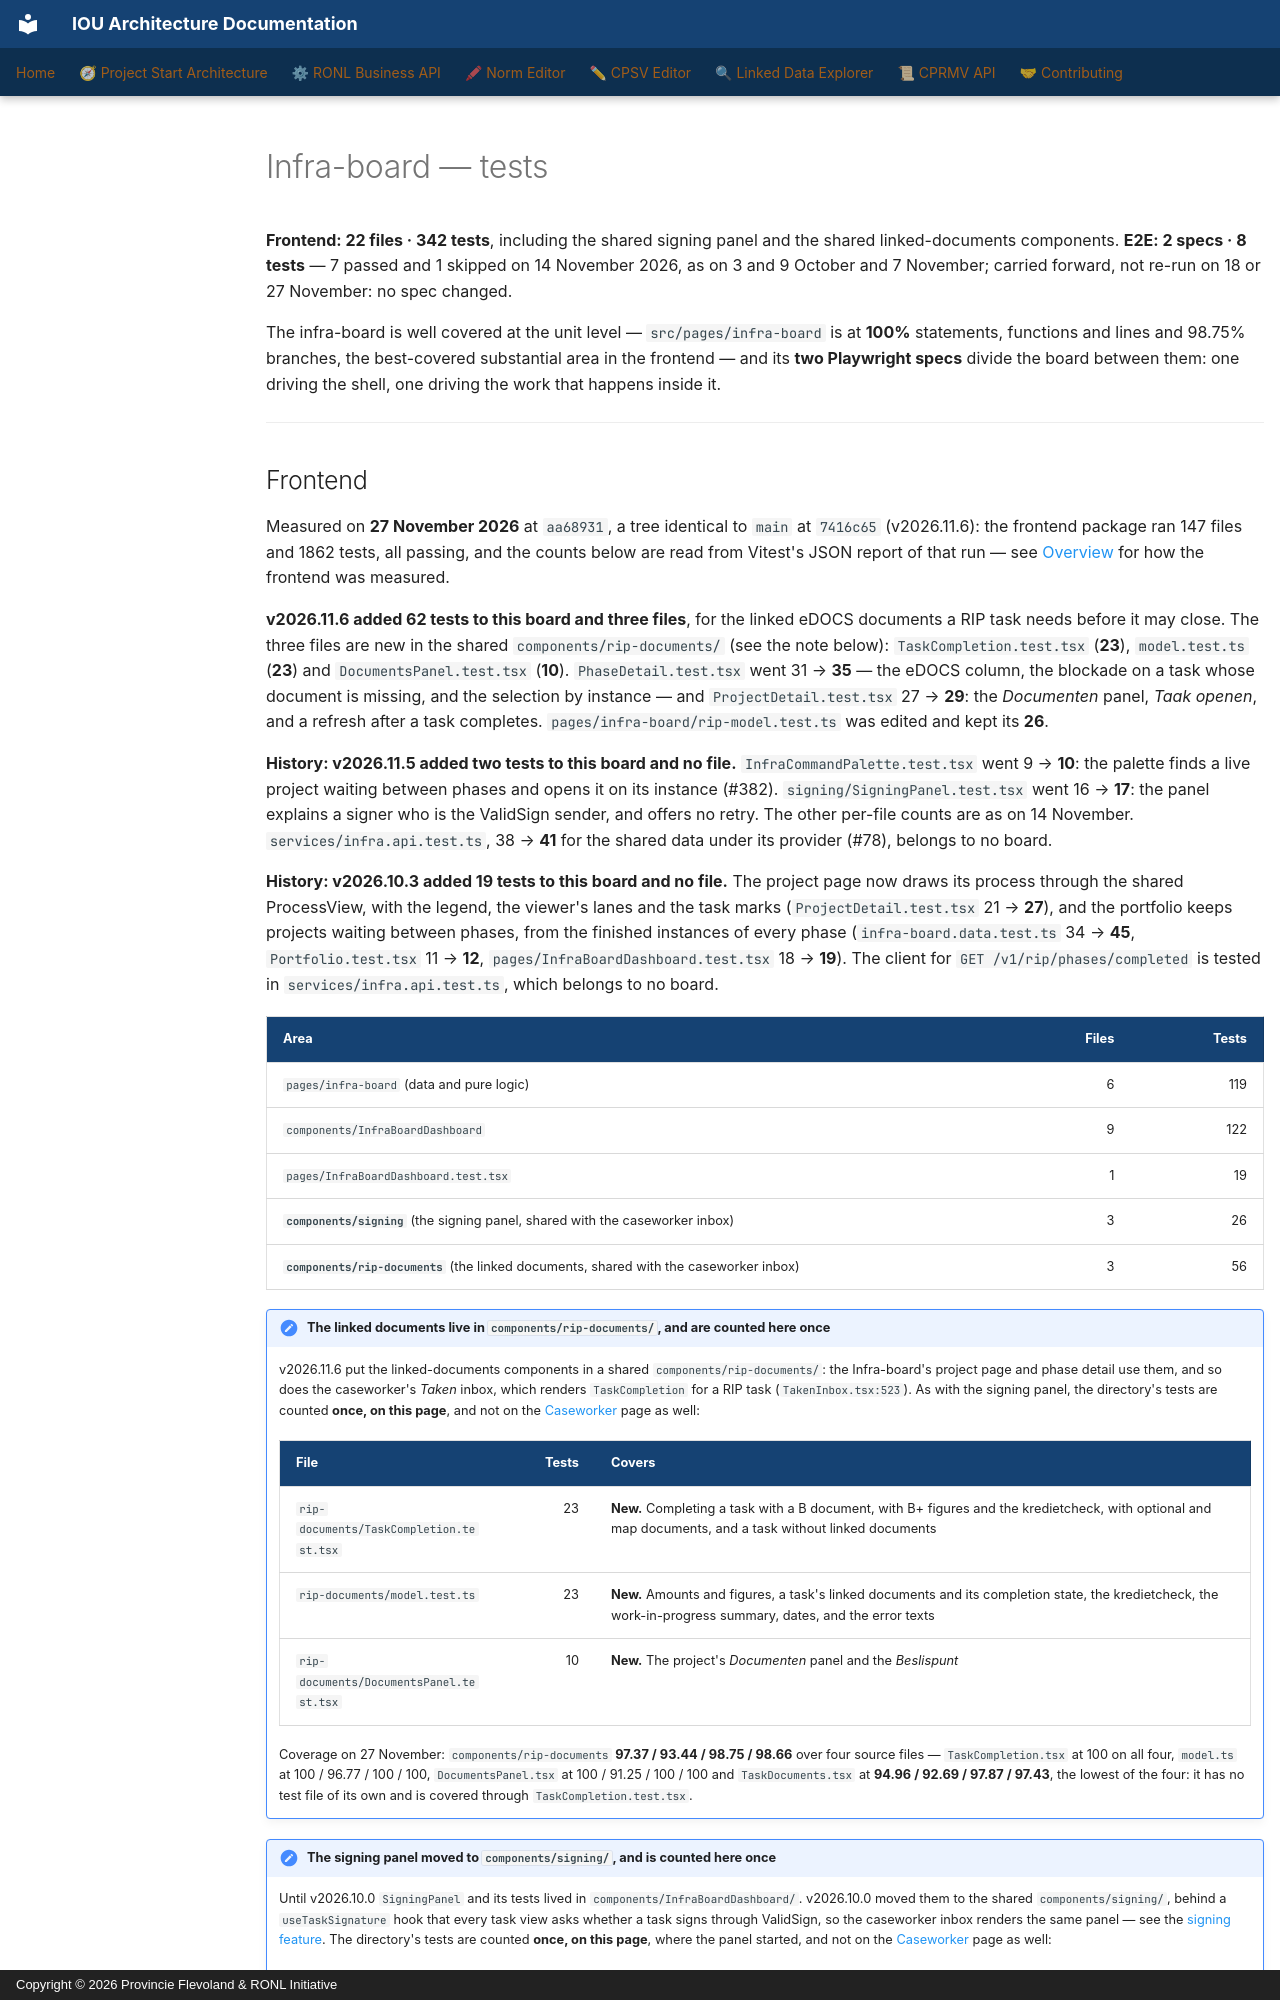

repository: sgort/iou-architectuur · page: en/ronl-business-api/developer/testing/dashboards/infra-board/index.html · generator: mkdocs · copyright: Copyright © 2026 Provincie Flevoland & RONL Initiative

---
component: RONL Business API
---

# Infra-board — tests

**Frontend: 22 files · 342 tests**, including the shared signing panel and the shared linked-documents components.
**E2E: 2 specs · 8 tests** — 7 passed and 1 skipped on 14 November 2026, as on 3 and 9 October and 7 November; carried forward, not re-run on 18 or 27 November: no spec changed.

The infra-board is well covered at the unit level — `src/pages/infra-board` is
at **100%** statements, functions and lines and 98.75% branches, the
best-covered substantial area in the frontend — and its **two Playwright
specs** divide the board between them: one driving the shell, one driving the
work that happens inside it.

---
